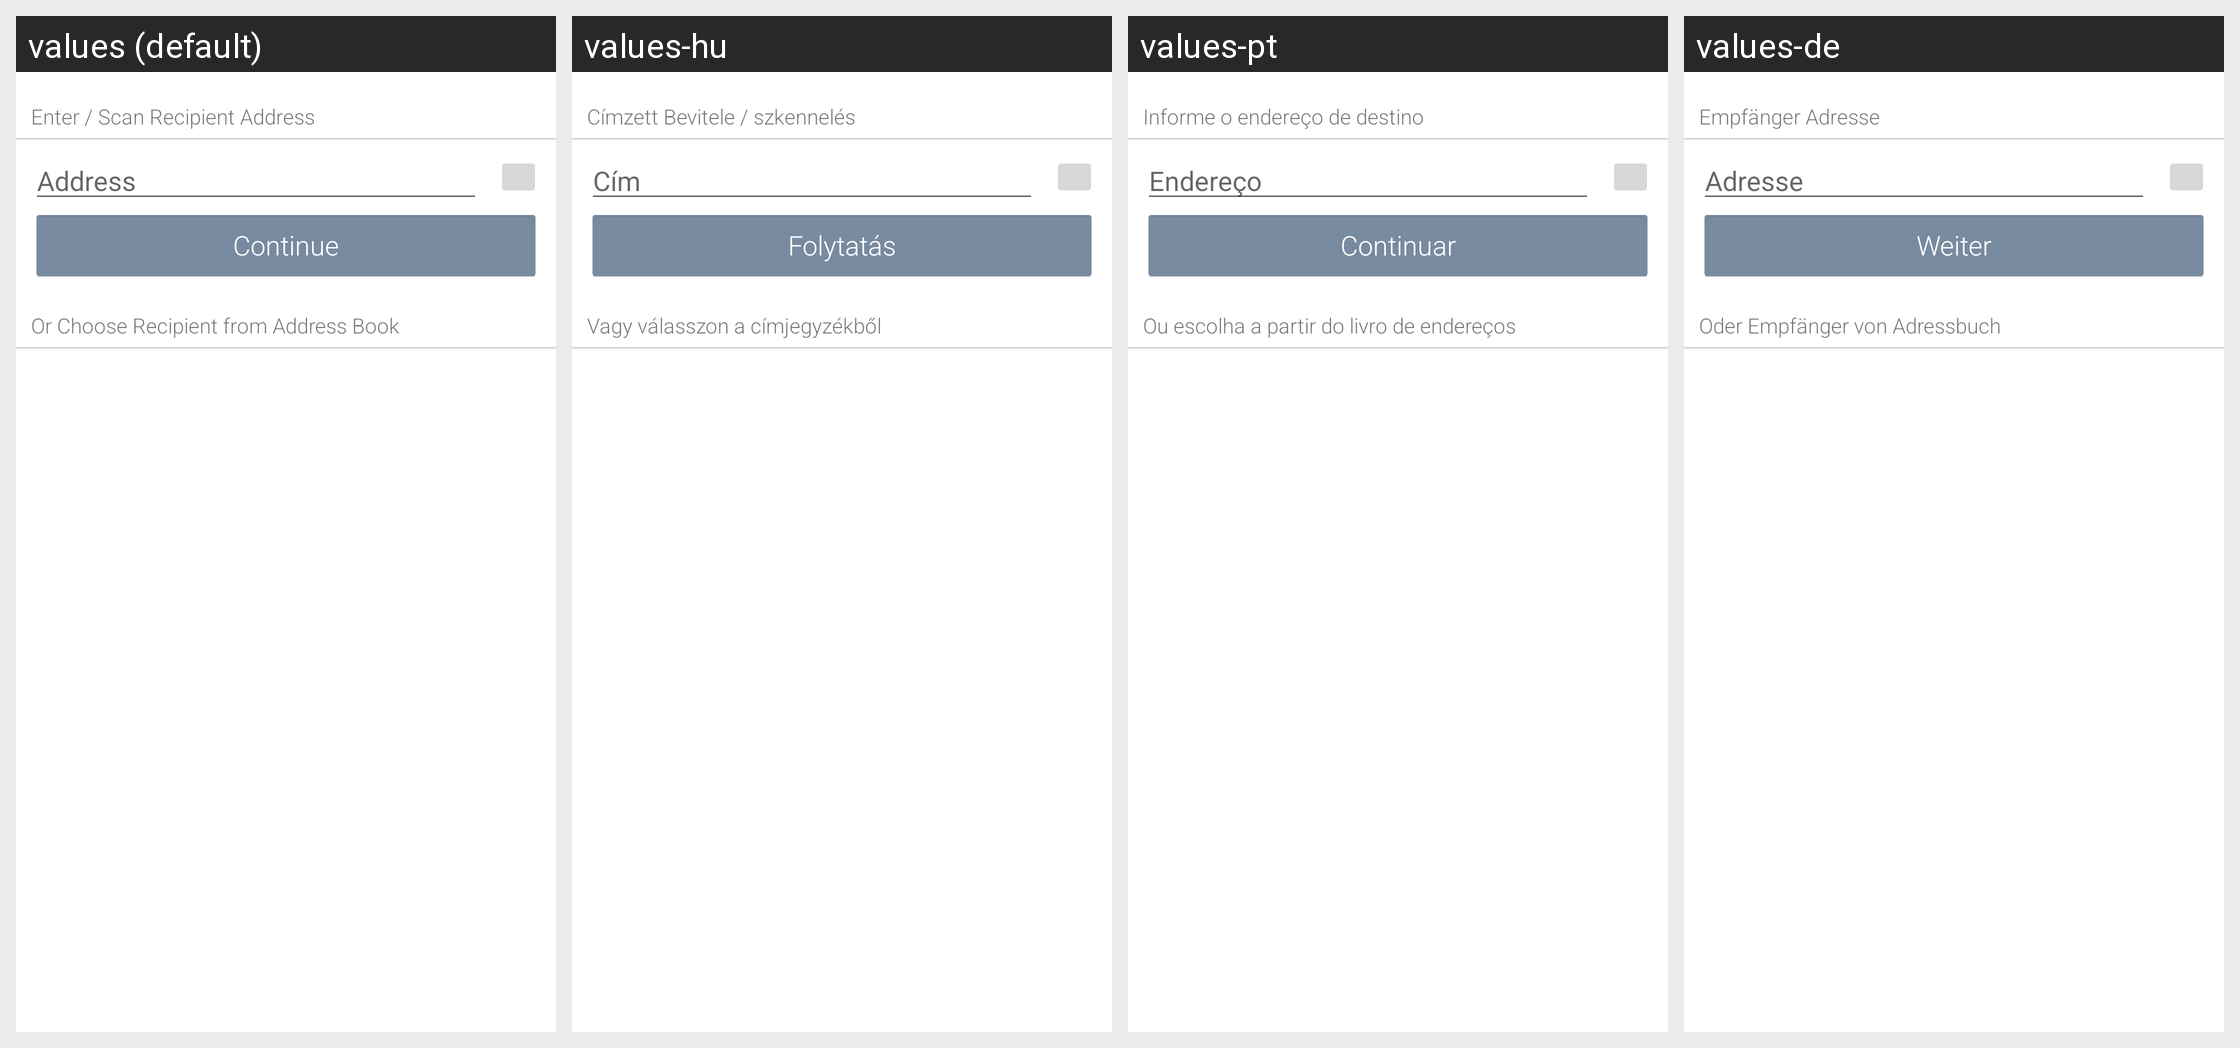

Strings drawn on this Android screen and how each of the app's shown locales translates them:
Android screen res/layout/fragment_recipient.xml rendered under 4 locales, left to right: values (default), values-hu, values-pt, values-de. Device: Nexus 5 (rendered at 1080×1920; each locale shown at half size, 540×960, under a caption strip naming it); theme AppTheme.
Other locales in the repository, not shown: values-es.
Strings drawn on this screen, with the default value and each locale's value (text and hints the layout hard-codes, and strings that could not be matched under every locale, appear in the picture but are not listed):

choose_recipient_enterscan
  values: Enter / Scan Recipient Address
  values-hu: Címzett Bevitele / szkennelés
  values-pt: Informe o endereço de destino
  values-de: Empfänger Adresse

fragment_recipient_hint_address
  values: Address
  values-hu: Cím
  values-pt: Endereço
  values-de: Adresse

fragment_recipient_continue
  values: Continue
  values-hu: Folytatás
  values-pt: Continuar
  values-de: Weiter

choose_recipient_contacts
  values: Or Choose Recipient from Address Book
  values-hu: Vagy válasszon a címjegyzékből
  values-pt: Ou escolha a partir do livro de endereços
  values-de: Oder Empfänger von Adressbuch
